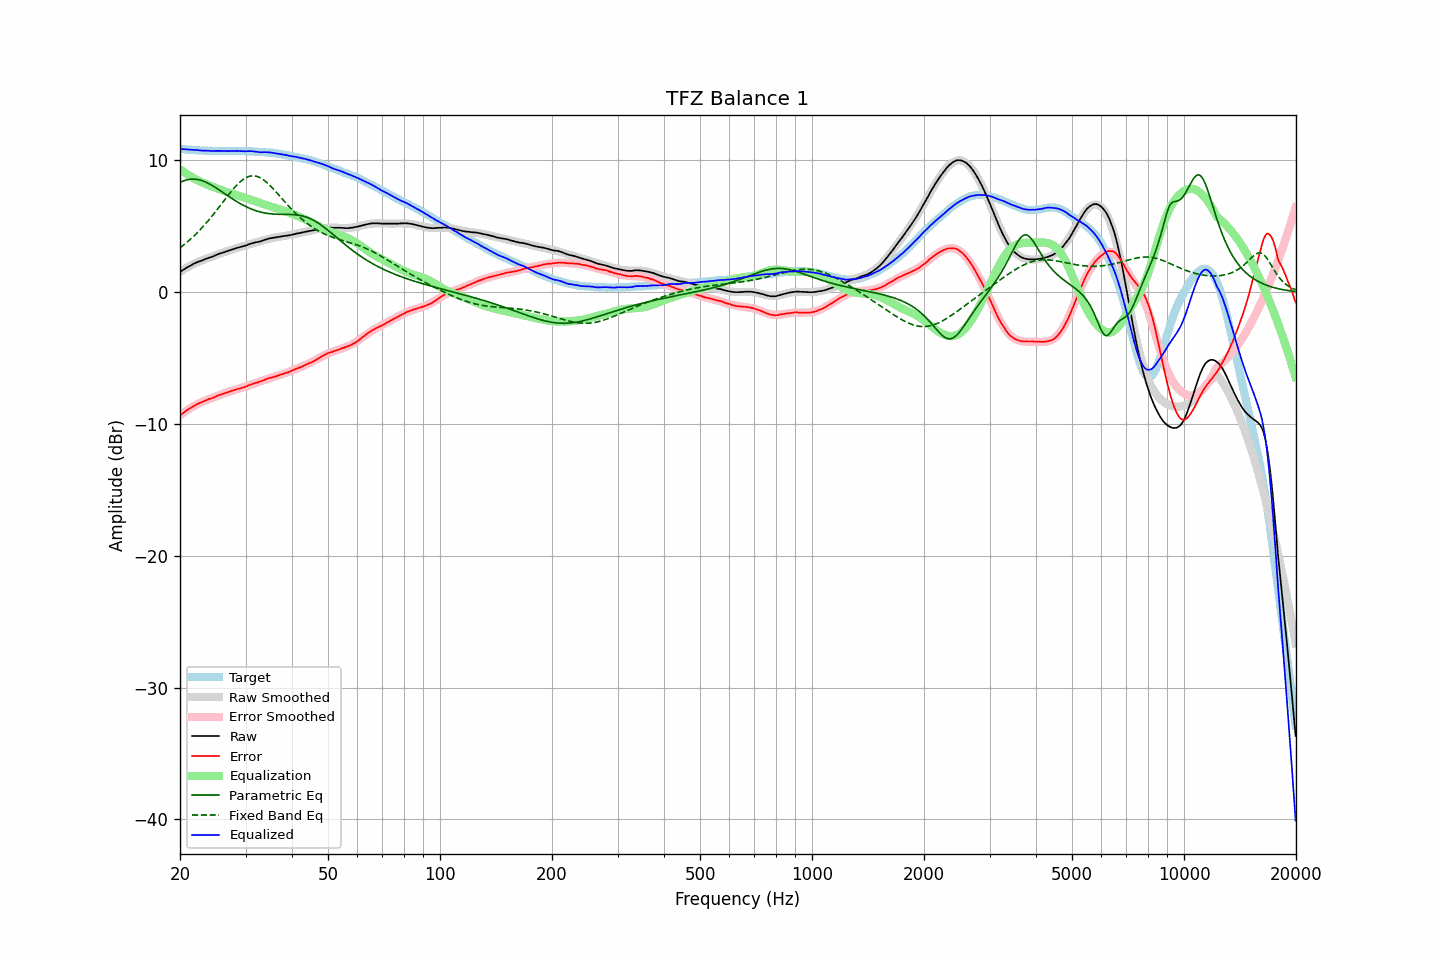

Data behind this chart, as committed beside it:
frequency, raw, error, smoothed, error_smoothed, equalization, parametric_eq, fixed_band_eq, equalized_raw, equalized_smoothed, target
20.00, 1.54, -9.34, 1.55, -9.33, 9.33, 8.32, 3.37, 10.87, 10.88, 10.88
20.20, 1.62, -9.25, 1.63, -9.24, 9.24, 8.38, 3.46, 10.86, 10.87, 10.87
20.40, 1.70, -9.16, 1.70, -9.16, 9.16, 8.44, 3.56, 10.86, 10.86, 10.86
20.61, 1.78, -9.07, 1.78, -9.07, 9.07, 8.48, 3.65, 10.85, 10.85, 10.85
20.81, 1.85, -8.98, 1.85, -8.99, 8.99, 8.52, 3.76, 10.84, 10.83, 10.83
21.02, 1.92, -8.90, 1.92, -8.91, 8.91, 8.55, 3.86, 10.83, 10.82, 10.82
21.23, 1.99, -8.82, 1.98, -8.83, 8.83, 8.57, 3.97, 10.82, 10.81, 10.81
21.44, 2.06, -8.76, 2.05, -8.76, 8.76, 8.58, 4.08, 10.81, 10.80, 10.82
21.66, 2.12, -8.68, 2.11, -8.68, 8.68, 8.59, 4.19, 10.80, 10.79, 10.80
21.87, 2.19, -8.60, 2.17, -8.61, 8.61, 8.58, 4.31, 10.80, 10.79, 10.79
22.09, 2.24, -8.53, 2.23, -8.55, 8.55, 8.57, 4.43, 10.79, 10.78, 10.77
22.31, 2.30, -8.47, 2.29, -8.48, 8.48, 8.55, 4.55, 10.78, 10.77, 10.77
22.54, 2.34, -8.42, 2.34, -8.43, 8.43, 8.53, 4.67, 10.76, 10.76, 10.76
22.76, 2.38, -8.38, 2.39, -8.37, 8.37, 8.49, 4.80, 10.75, 10.76, 10.76
22.99, 2.43, -8.32, 2.43, -8.32, 8.32, 8.45, 4.93, 10.75, 10.75, 10.75
23.22, 2.48, -8.26, 2.48, -8.27, 8.27, 8.41, 5.07, 10.74, 10.75, 10.74
23.45, 2.53, -8.22, 2.53, -8.21, 8.21, 8.35, 5.21, 10.74, 10.74, 10.75
23.69, 2.58, -8.16, 2.57, -8.16, 8.16, 8.30, 5.35, 10.74, 10.74, 10.73
23.92, 2.62, -8.10, 2.62, -8.11, 8.11, 8.24, 5.49, 10.73, 10.73, 10.72
24.16, 2.65, -8.08, 2.66, -8.07, 8.07, 8.17, 5.64, 10.71, 10.73, 10.73
24.40, 2.69, -8.04, 2.71, -8.02, 8.02, 8.10, 5.79, 10.71, 10.73, 10.73
24.65, 2.74, -7.99, 2.75, -7.97, 7.97, 8.03, 5.94, 10.71, 10.72, 10.73
24.89, 2.80, -7.93, 2.80, -7.92, 7.92, 7.95, 6.10, 10.72, 10.72, 10.73
25.14, 2.85, -7.87, 2.84, -7.88, 7.88, 7.87, 6.25, 10.73, 10.72, 10.72
25.39, 2.90, -7.81, 2.89, -7.83, 7.83, 7.79, 6.41, 10.73, 10.72, 10.71
25.65, 2.94, -7.77, 2.93, -7.78, 7.78, 7.71, 6.57, 10.72, 10.72, 10.71
25.91, 2.98, -7.73, 2.97, -7.74, 7.74, 7.63, 6.73, 10.72, 10.71, 10.71
26.16, 3.02, -7.70, 3.02, -7.70, 7.70, 7.54, 6.89, 10.71, 10.71, 10.72
26.43, 3.06, -7.66, 3.06, -7.65, 7.65, 7.46, 7.05, 10.71, 10.71, 10.72
26.69, 3.10, -7.61, 3.10, -7.61, 7.61, 7.38, 7.20, 10.71, 10.71, 10.71
26.96, 3.14, -7.57, 3.14, -7.57, 7.57, 7.30, 7.36, 10.71, 10.71, 10.71
27.23, 3.19, -7.52, 3.18, -7.53, 7.53, 7.21, 7.51, 10.72, 10.71, 10.71
27.50, 3.22, -7.49, 3.22, -7.49, 7.49, 7.13, 7.66, 10.71, 10.71, 10.71
27.77, 3.26, -7.45, 3.26, -7.46, 7.46, 7.05, 7.81, 10.72, 10.72, 10.71
28.05, 3.30, -7.41, 3.29, -7.42, 7.42, 6.98, 7.95, 10.72, 10.72, 10.71
28.33, 3.34, -7.38, 3.33, -7.38, 7.38, 6.90, 8.08, 10.72, 10.72, 10.72
28.62, 3.38, -7.34, 3.37, -7.35, 7.35, 6.83, 8.21, 10.72, 10.72, 10.72
28.90, 3.41, -7.31, 3.41, -7.30, 7.30, 6.76, 8.33, 10.71, 10.72, 10.72
29.19, 3.44, -7.28, 3.45, -7.26, 7.26, 6.69, 8.44, 10.70, 10.71, 10.72
29.48, 3.48, -7.24, 3.49, -7.22, 7.22, 6.62, 8.53, 10.70, 10.71, 10.72
29.78, 3.51, -7.20, 3.52, -7.18, 7.18, 6.56, 8.62, 10.69, 10.71, 10.71
30.08, 3.55, -7.16, 3.56, -7.15, 7.15, 6.49, 8.69, 10.69, 10.70, 10.71
30.38, 3.60, -7.10, 3.59, -7.11, 7.11, 6.44, 8.74, 10.70, 10.70, 10.70
30.68, 3.64, -7.05, 3.63, -7.06, 7.06, 6.38, 8.79, 10.70, 10.70, 10.69
30.99, 3.69, -7.00, 3.67, -7.02, 7.02, 6.33, 8.82, 10.71, 10.69, 10.69
31.30, 3.72, -6.97, 3.70, -6.98, 6.98, 6.28, 8.83, 10.70, 10.68, 10.68
31.61, 3.75, -6.93, 3.74, -6.94, 6.94, 6.24, 8.83, 10.68, 10.67, 10.68
31.93, 3.78, -6.88, 3.77, -6.89, 6.89, 6.19, 8.81, 10.67, 10.67, 10.66
32.24, 3.80, -6.86, 3.81, -6.85, 6.85, 6.15, 8.78, 10.65, 10.66, 10.66
32.57, 3.83, -6.82, 3.85, -6.80, 6.80, 6.12, 8.73, 10.63, 10.65, 10.65
32.89, 3.86, -6.78, 3.88, -6.76, 6.76, 6.08, 8.67, 10.62, 10.64, 10.64
33.22, 3.90, -6.74, 3.92, -6.72, 6.72, 6.05, 8.60, 10.62, 10.64, 10.64
33.55, 3.95, -6.68, 3.95, -6.68, 6.68, 6.03, 8.52, 10.63, 10.63, 10.63
33.89, 3.99, -6.63, 3.98, -6.64, 6.64, 6.00, 8.43, 10.63, 10.62, 10.62
34.23, 4.02, -6.58, 4.01, -6.60, 6.60, 5.98, 8.32, 10.62, 10.61, 10.60
34.57, 4.06, -6.54, 4.04, -6.56, 6.56, 5.97, 8.21, 10.62, 10.60, 10.59
34.92, 4.09, -6.49, 4.07, -6.52, 6.52, 5.95, 8.09, 10.60, 10.59, 10.58
35.27, 4.11, -6.48, 4.10, -6.48, 6.48, 5.94, 7.97, 10.58, 10.57, 10.59
35.62, 4.13, -6.44, 4.12, -6.44, 6.44, 5.93, 7.84, 10.57, 10.56, 10.56
35.97, 4.15, -6.41, 4.15, -6.40, 6.40, 5.92, 7.71, 10.55, 10.55, 10.56
... 635 more rows
